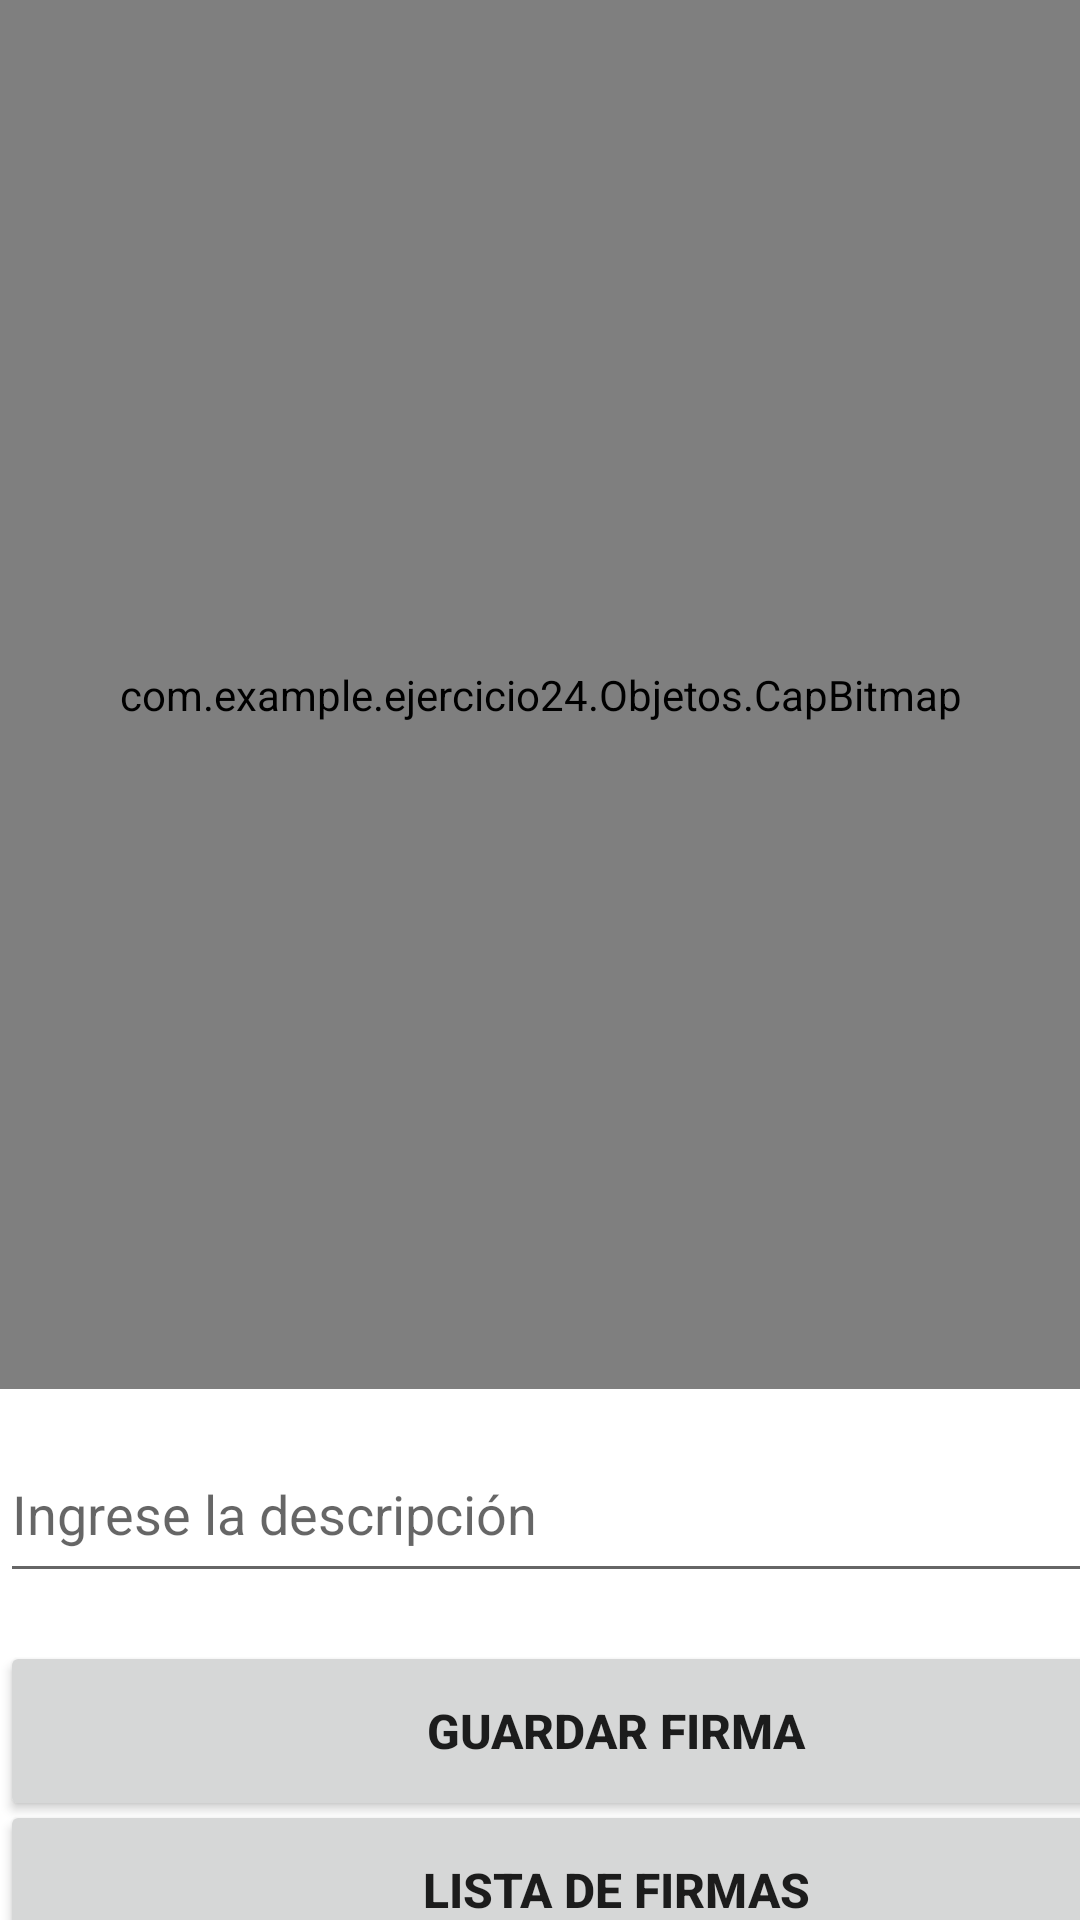

Write the Android layout XML for this screen, with the resource values it uses.
<!-- AndroidManifest.xml: application theme Theme.Ejercicio24 -->
<!-- res/layout/activity_main.xml -->
<?xml version="1.0" encoding="utf-8"?>
<androidx.constraintlayout.widget.ConstraintLayout
    xmlns:android="http://schemas.android.com/apk/res/android"
    xmlns:app="http://schemas.android.com/apk/res-auto"
    xmlns:tools="http://schemas.android.com/tools"
    android:layout_width="match_parent"
    android:layout_height="match_parent"
    tools:context=".MainActivity">

    <LinearLayout
        android:id="@+id/linearLayout"
        android:layout_width="412dp"
        android:layout_height="463dp"
        android:orientation="vertical"
        app:layout_constraintEnd_toEndOf="parent"
        app:layout_constraintStart_toStartOf="parent"
        app:layout_constraintTop_toTopOf="parent">


        <com.example.ejercicio24.Objetos.CapBitmap
            android:id="@+id/firma"
            android:layout_width="412dp"
            android:layout_height="463dp"
            android:layout_marginBottom="331dp" />

    </LinearLayout>

    <Button
        android:id="@+id/btnguardar"
        android:layout_width="411dp"
        android:layout_height="60dp"
        android:layout_marginTop="16dp"

        android:text="@string/guardar_firma"
        android:textSize="16sp"
        android:textStyle="bold"
        app:layout_constraintEnd_toEndOf="parent"
        app:layout_constraintHorizontal_bias="0.0"
        app:layout_constraintStart_toStartOf="parent"
        app:layout_constraintTop_toBottomOf="@+id/Descripcion" />

    <Button
        android:id="@+id/btnlista"
        android:layout_width="411dp"
        android:layout_height="60dp"
        android:text="@string/lista_de_firmas"
        android:textSize="16sp"
        android:textStyle="bold"
        app:layout_constraintBottom_toBottomOf="parent"
        app:layout_constraintEnd_toEndOf="parent"
        app:layout_constraintHorizontal_bias="0.0"
        app:layout_constraintStart_toStartOf="parent"
        app:layout_constraintTop_toBottomOf="@+id/btnguardar"
        app:layout_constraintVertical_bias="0.26" />

    <EditText
        android:id="@+id/Descripcion"
        android:layout_width="411dp"
        android:layout_height="56dp"
        android:layout_marginTop="12dp"
        android:autofillHints=""
        android:ems="10"
        android:hint="@string/descripcion"
        android:inputType="textPersonName"
        android:text=""
        app:layout_constraintEnd_toEndOf="parent"
        app:layout_constraintHorizontal_bias="0.0"
        app:layout_constraintStart_toStartOf="parent"
        app:layout_constraintTop_toBottomOf="@+id/linearLayout" />


</androidx.constraintlayout.widget.ConstraintLayout>
<!-- resources referenced by this layout -->
<resources>
  <string name="descripcion">Ingrese la descripción</string>
  <string name="guardar_firma">Guardar Firma</string>
  <string name="lista_de_firmas">Lista de Firmas</string>
  <style name="Theme.Ejercicio24" parent="Theme.MaterialComponents.DayNight.DarkActionBar">
          
          <item name="colorPrimary">@color/purple_500</item>
          <item name="colorPrimaryVariant">@color/purple_700</item>
          <item name="colorOnPrimary">@color/white</item>
          
          <item name="colorSecondary">@color/teal_200</item>
          <item name="colorSecondaryVariant">@color/teal_700</item>
          <item name="colorOnSecondary">@color/black</item>
          
          <item name="android:statusBarColor">?attr/colorPrimaryVariant</item>
          
      </style>
  <!-- not gathered from this repository: default colours our renderer supplied (Android Studio template values) -->
  <color name="purple_500">#FF6200EE</color>
  <color name="purple_700">#FF3700B3</color>
  <color name="teal_200">#FF03DAC5</color>
  <color name="teal_700">#FF018786</color>
  <color name="black">#FF000000</color>
  <color name="white">#FFFFFFFF</color>
</resources>
